Run: headless pygame with SDL's dummy video driver; simulated clock (each Clock.tick advances the game by its frame time, no real sleeping); random seed 0; keys injected as events and as key.get_pressed() state; no mouse input.
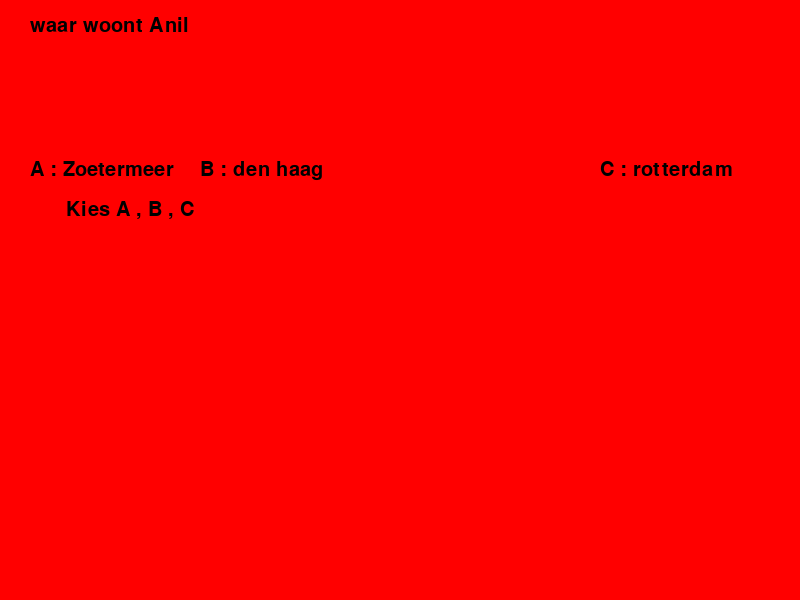
Frame 1 of 4 · flips 1–60 · no input
Frame 2 of 4 · flips 61–180 · tapped SPACE, RETURN · held RIGHT (→), D · screen unchanged from frame 1, image omitted
Frame 3 of 4 · flips 181–300 · held DOWN (↓), S · screen unchanged from frame 2, image omitted
Frame 4 of 4 · flips 301–420 · held LEFT (←), A, UP (↑), W · screen unchanged from frame 3, image omitted

The pygame program that drew these frames:

import pygame
import time
import random

pygame.init()

white = (255, 255, 255)
black = (0, 0, 0)
red = (255, 0, 0)

display_width = 800
display_hight = 600
gameDisplay = pygame.display.set_mode((display_width, display_hight))
pygame.display.set_caption('Quiz')

font = pygame.font.SysFont(None, 30)


class questions():  # vragen op het scheerm
    def __init__(self, questions, answer1, answer2, answer3, correct):
        self.questions = questions
        self.answer1 = answer1
        self.answer2 = answer2
        self.answer3 = answer3
        self.correct = correct


q = questions(["waar woont Anil"], ["A : Zoetermeer"], ["B : den haag"], ["C : rotterdam"], [pygame.K_a])
l = questions(["waar woont jawed"], ["A : rotterdam"], ["B : Delft"], ["C : rotterdam"], [pygame.K_b])


def messages_to_screen(msg, color, lokatie1, lokatie2):  # massage hoe hij er uit moet zien en waar
    screen_text = font.render(msg, True, color)
    gameDisplay.blit(screen_text, [display_hight / lokatie1, display_width / lokatie2])


def gameLoop():
    gameExit = False
    while not gameExit:
        for event in pygame.event.get():
            if event.type == pygame.QUIT:
                gameExit = True
                # vragen op de scherm krijgen
        gameDisplay.fill(red)
        messages_to_screen(q.questions[0], black, 20, 50)
        messages_to_screen(q.answer1[0], black, 20, 5)
        messages_to_screen(q.answer2[0], black, 3, 5)
        messages_to_screen(q.answer3[0], black, 1, 5)
        messages_to_screen("Kies A , B , C ", black, 9, 4)
        pygame.display.update()
        # knopjes linken
        for event in pygame.event.get():
            if event.type == pygame.KEYDOWN:
                if event.key == pygame.K_a:
                    if pygame.K_a == q.correct[0]:
                        print("Goed")
                    else:
                        print ("fout")
                if event.key == pygame.K_b:
                    if pygame.K_b == q.correct[0]:
                            print("goed")
                    else:
                            print("fout")
                if event.key == pygame.K_c:
                    if pygame.K_c == q.correct[0]:
                            print("goed")
                    else:
                            print("fout")
                if event.key == pygame.K_q:
                        gameExit = True


gameLoop()
